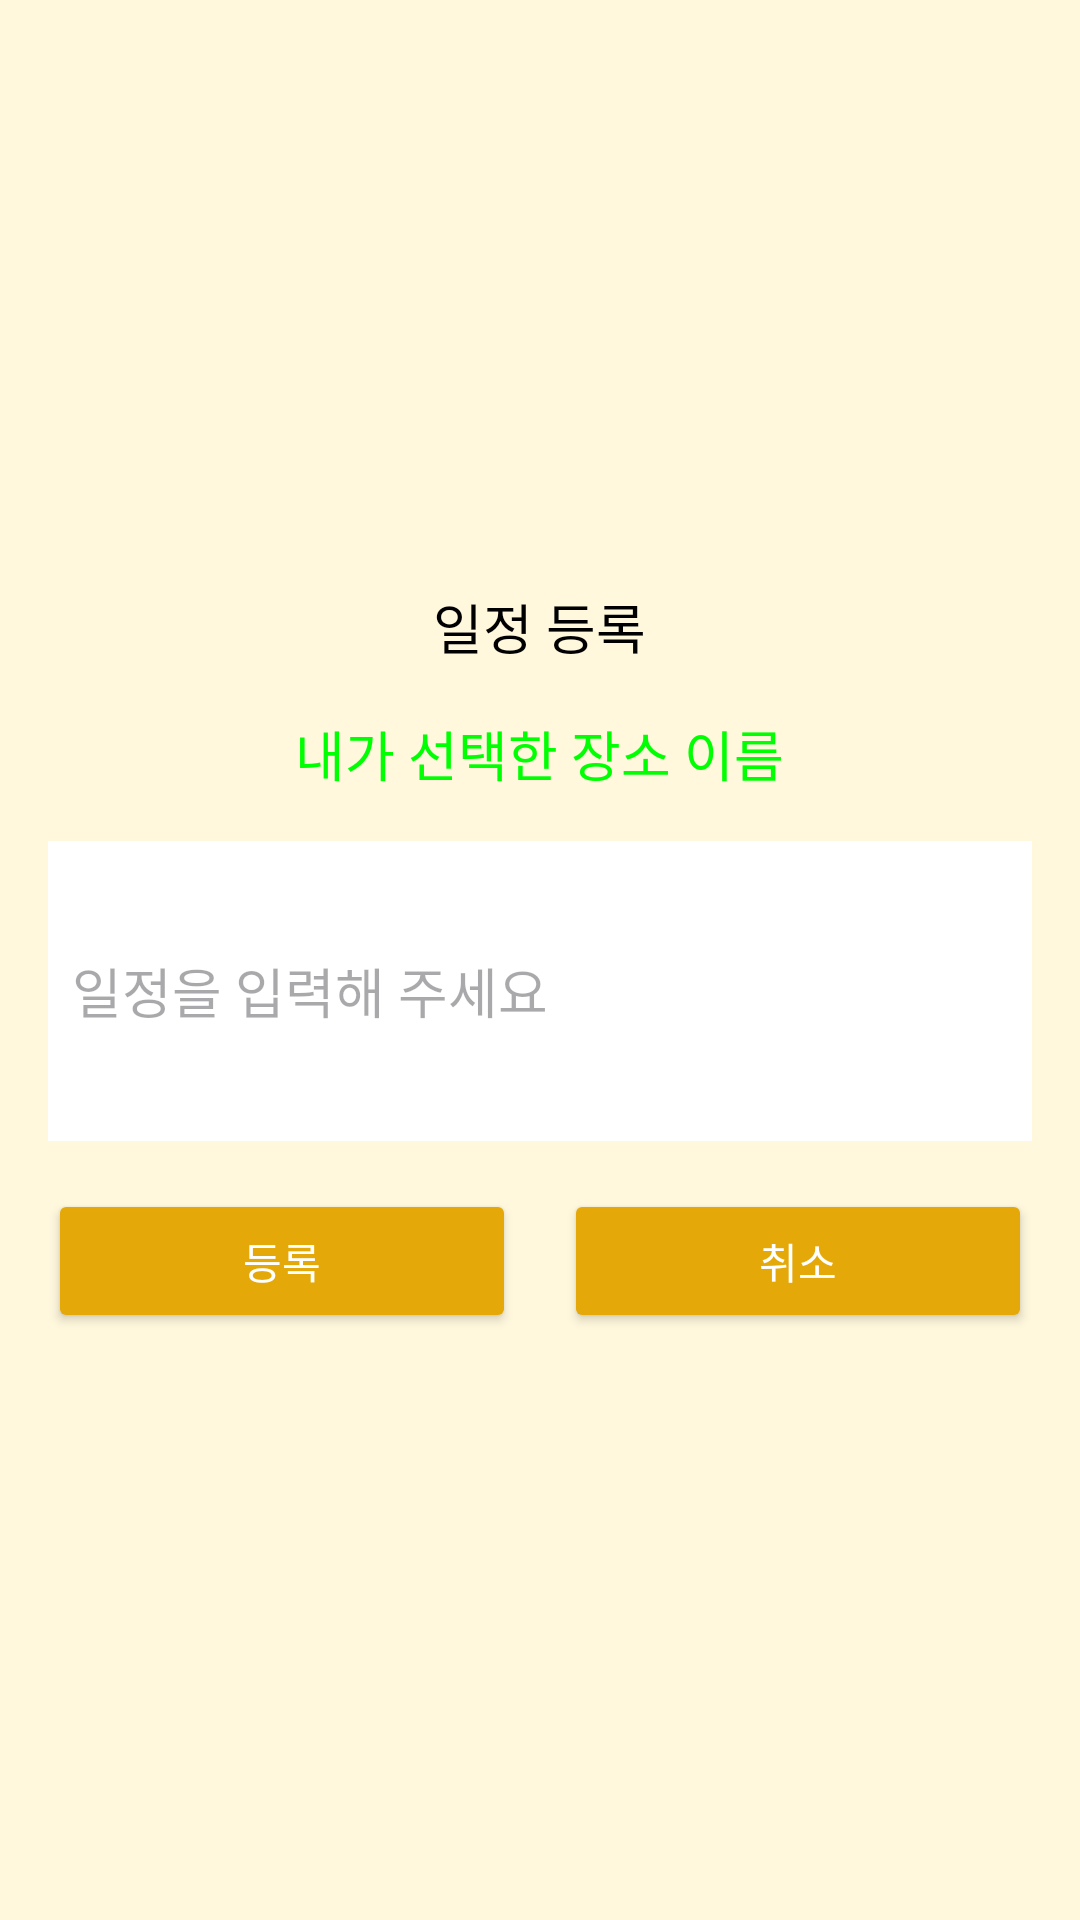

This screen was rendered from an Android layout file. Write that file and the resources it references.
<!-- AndroidManifest.xml: application theme Theme.MyHero -->
<!-- res/layout/custum_dialog_input_todo_map.xml -->
<?xml version="1.0" encoding="utf-8"?>
<LinearLayout xmlns:android="http://schemas.android.com/apk/res/android"
    android:layout_width="match_parent"
    android:layout_height="300dp"
    android:orientation="vertical"
    android:padding="16dp"
    android:background="@color/ypg"
    android:gravity="center"
    >
    <TextView
        android:layout_width="wrap_content"
        android:layout_height="wrap_content"
        android:text="일정 등록"
        android:textSize="18sp"
        android:textColor="#000000"
        android:fontFamily="sans-serif-medium"
        android:gravity="center"
        android:paddingBottom="16dp"/>

    <TextView
        android:id="@+id/tv_place"
        android:layout_width="wrap_content"
        android:layout_height="wrap_content"
        android:fontFamily="sans-serif-medium"
        android:gravity="center"
        android:paddingBottom="16dp"
        android:text="내가 선택한 장소 이름"
        android:textColor="#00ff00"
        android:textSize="18sp"
        />

    <EditText
        android:id="@+id/scheduleEditText"
        android:layout_width="match_parent"
        android:layout_height="100dp"
        android:hint="일정을 입력해 주세요"
        android:background="@color/white"
        android:padding="8dp"/>

    <LinearLayout
        android:layout_width="match_parent"
        android:layout_height="wrap_content"
        android:orientation="horizontal"
        android:gravity="center"
        android:paddingTop="16dp">

        <Button
            android:id="@+id/confirmButton"
            android:layout_width="0dp"
            android:layout_height="wrap_content"
            android:layout_weight="1"
            android:text="등록"
            android:textColor="#FFFFFF"
            android:backgroundTint="@color/ypgbtn"
            android:padding="12dp"
            android:layout_marginEnd="8dp"/>

        <Button
            android:id="@+id/cancelButton"
            android:layout_width="0dp"
            android:layout_height="wrap_content"
            android:layout_weight="1"
            android:text="취소"
            android:textColor="#FFFFFF"
            android:backgroundTint="@color/ypgbtn"
            android:padding="12dp"
            android:layout_marginStart="8dp"/>
    </LinearLayout>


</LinearLayout>
<!-- resources referenced by this layout -->
<resources>
  <color name="white">#FFFFFFFF</color>
  <color name="ypg">#FFF8DD</color>
  <color name="ypgbtn">#E4A808</color>
  <style name="Theme.MyHero" parent="Base.Theme.MyHero" />
  <style name="Base.Theme.MyHero" parent="Theme.Material3.DayNight.NoActionBar">
          
          
      </style>
</resources>
